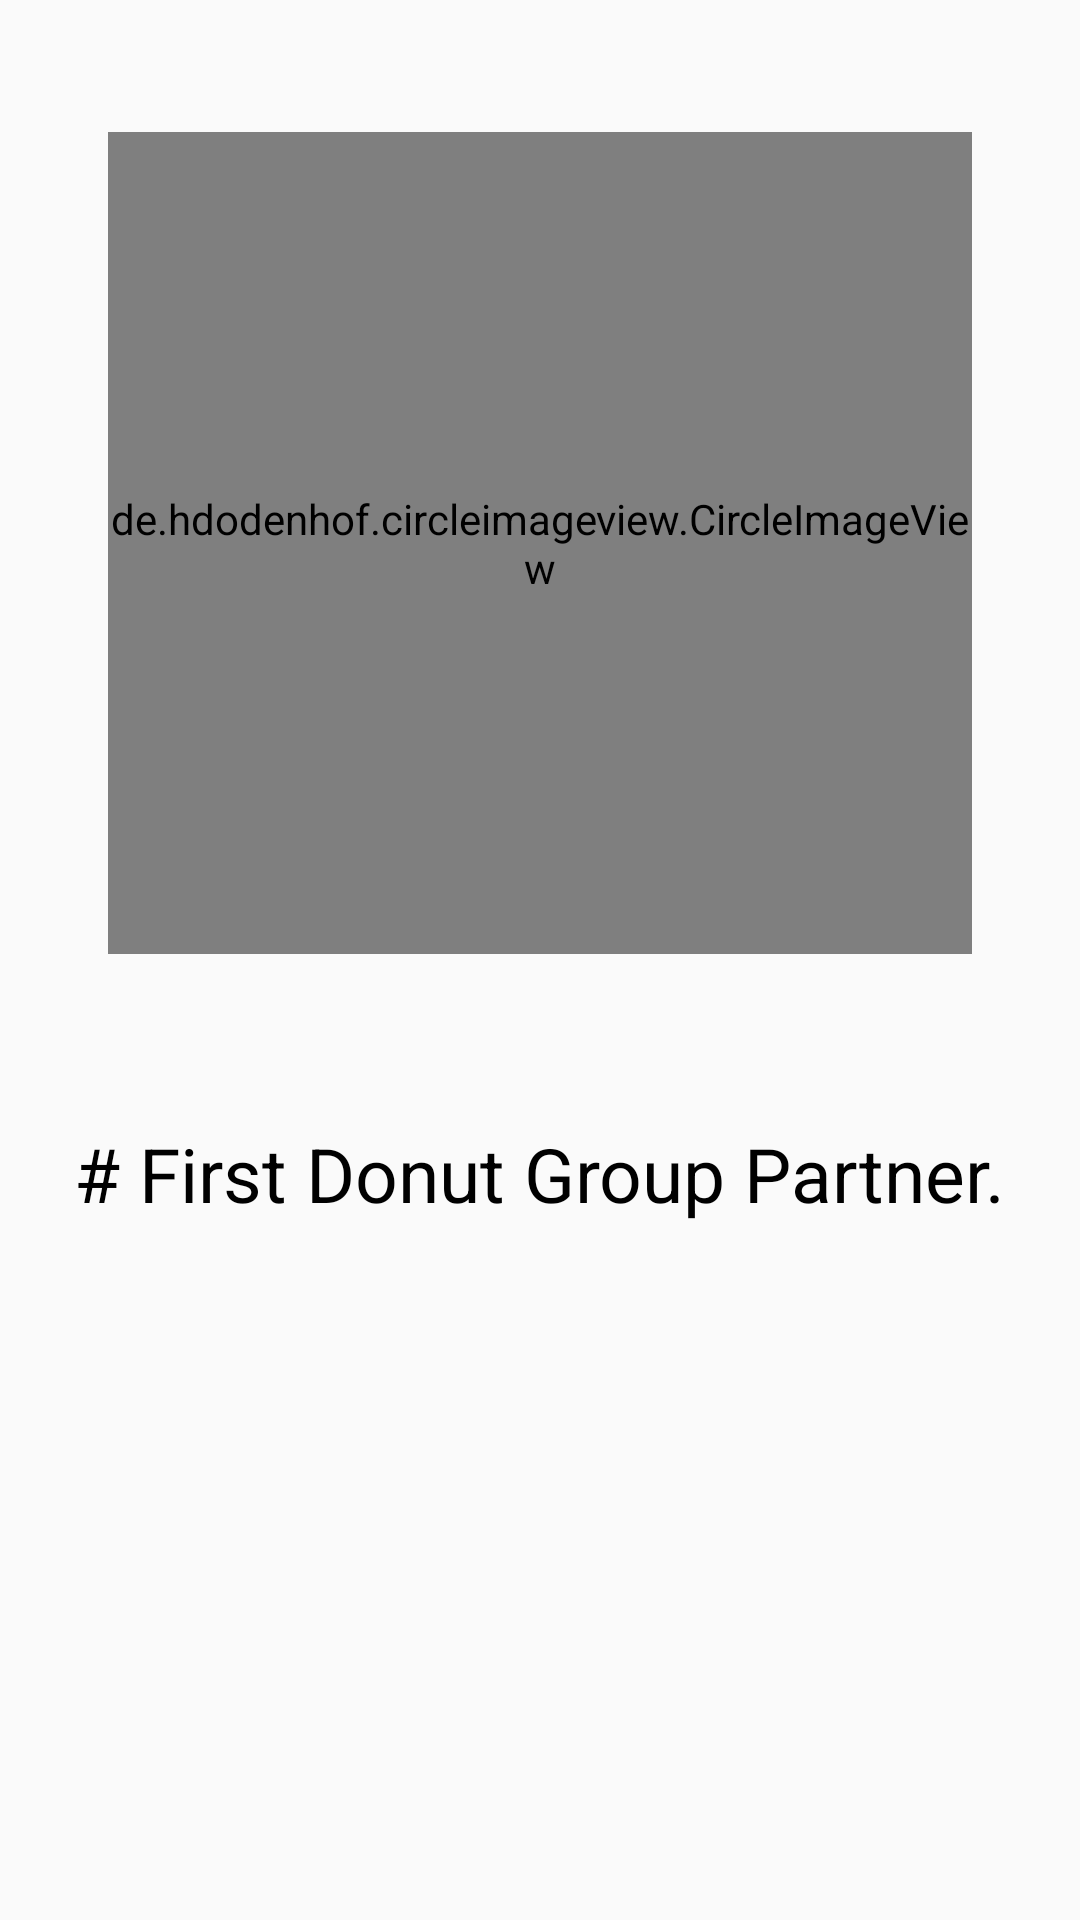

Android layout source for this screen:
<!-- AndroidManifest.xml: application theme AppTheme -->
<!-- res/layout/deepamprofile.xml -->
<?xml version="1.0" encoding="utf-8"?>
<RelativeLayout xmlns:android="http://schemas.android.com/apk/res/android"
    android:layout_width="match_parent"
    android:layout_height="match_parent">

    <de.hdodenhof.circleimageview.CircleImageView

        android:layout_width="288dp"
        android:layout_height="274dp"
        android:layout_alignParentTop="true"
        android:layout_centerHorizontal="true"
        android:layout_marginTop="44dp"
        android:src="@drawable/deepam" />

    <TextView
        android:layout_width="wrap_content"
        android:layout_height="wrap_content"
        android:layout_alignParentBottom="true"
        android:layout_centerHorizontal="true"
        android:layout_marginBottom="232dp"
        android:text="# First Donut Group Partner."
        android:textSize="25sp" />


</RelativeLayout>
<!-- resources referenced by this layout -->
<resources>
  <!-- drawable deepam: png bitmap (drawable, 144153 bytes) -->
  <style name="AppTheme" parent="Theme.AppCompat.Light.DarkActionBar">
          
          <item name="colorPrimary">@color/colorPrimary</item>
          <item name="colorPrimaryDark">@color/colorPrimaryDark</item>
          <item name="colorAccent">@color/colorAccent</item>
          <item name="android:textColor">@color/label</item>
  
         
      </style>
  <color name="colorPrimary">#ff1744</color>
  <color name="colorPrimaryDark">#c40018</color>
  <color name="colorAccent">#FF4081</color>
  <color name="label">#000000</color>
</resources>
